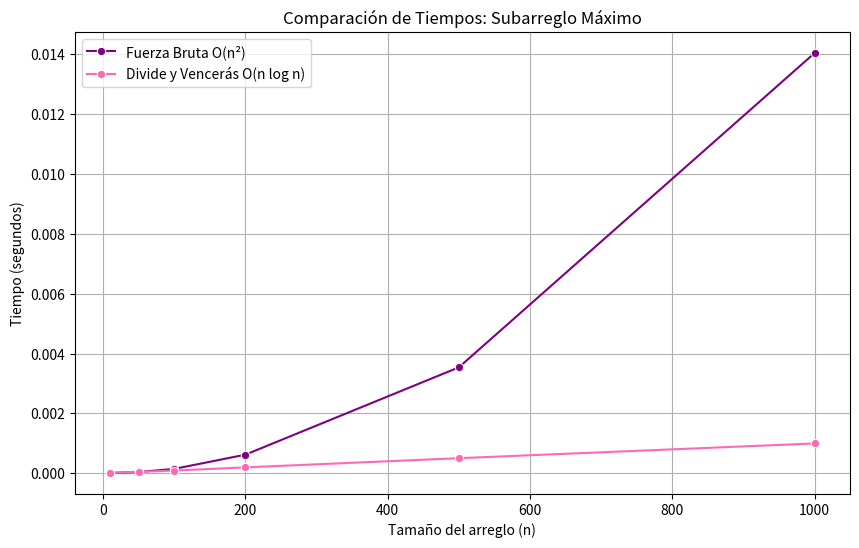

Here is the Python script that generated this plot:
import time
import random
import matplotlib.pyplot as plt
import seaborn as sns

# --- ALGORITMOS DE SUBARREGLO MÁXIMO ---

def fuerza_bruta_max_subarray(A):
    max_suma = float('-inf')
    for i in range(len(A)):
        suma_actual = 0
        for j in range(i, len(A)):
            suma_actual += A[j]
            if suma_actual > max_suma:
                max_suma = suma_actual
    return max_suma

def max_crossing_subarray(A, low, mid, high):
    left_sum = float('-inf')
    suma = 0
    for i in range(mid, low - 1, -1):
        suma += A[i]
        if suma > left_sum:
            left_sum = suma
    right_sum = float('-inf')
    suma = 0
    for j in range(mid + 1, high + 1):
        suma += A[j]
        if suma > right_sum:
            right_sum = suma
    return left_sum + right_sum

def divide_y_venceras_max_subarray(A, low, high):
    if high == low:
        return A[low]
    mid = (low + high) // 2
    left_max = divide_y_venceras_max_subarray(A, low, mid)
    right_max = divide_y_venceras_max_subarray(A, mid + 1, high)
    cross_max = max_crossing_subarray(A, low, mid, high)
    return max(left_max, right_max, cross_max)

# --- FUNCIÓN PARA MEDIR TIEMPOS ---

def medir_tiempos():
    tallas = [10, 50, 100, 200, 500, 1000]
    tiempos_fb = []
    tiempos_dv = []

    for n in tallas:
        # Generar arreglo aleatorio con signos alternos como pide el taller
        arreglo = [random.randint(-100, 100) for _ in range(n)]
        
        # Medir Fuerza Bruta
        inicio = time.time()
        fuerza_bruta_max_subarray(arreglo)
        tiempos_fb.append(time.time() - inicio)
        
        # Medir Divide y Vencerás
        inicio = time.time()
        divide_y_venceras_max_subarray(arreglo, 0, len(arreglo) - 1)
        tiempos_dv.append(time.time() - inicio)

    # Graficar resultados
    plt.figure(figsize=(10, 6))
    sns.lineplot(x=tallas, y=tiempos_fb, label='Fuerza Bruta O(n²)', color='purple', marker='o')
    sns.lineplot(x=tallas, y=tiempos_dv, label='Divide y Vencerás O(n log n)', color='hotpink', marker='o')
    plt.title('Comparación de Tiempos: Subarreglo Máximo')
    plt.xlabel('Tamaño del arreglo (n)')
    plt.ylabel('Tiempo (segundos)')
    plt.grid(True)
    plt.show()

if __name__ == "__main__":
    medir_tiempos()
